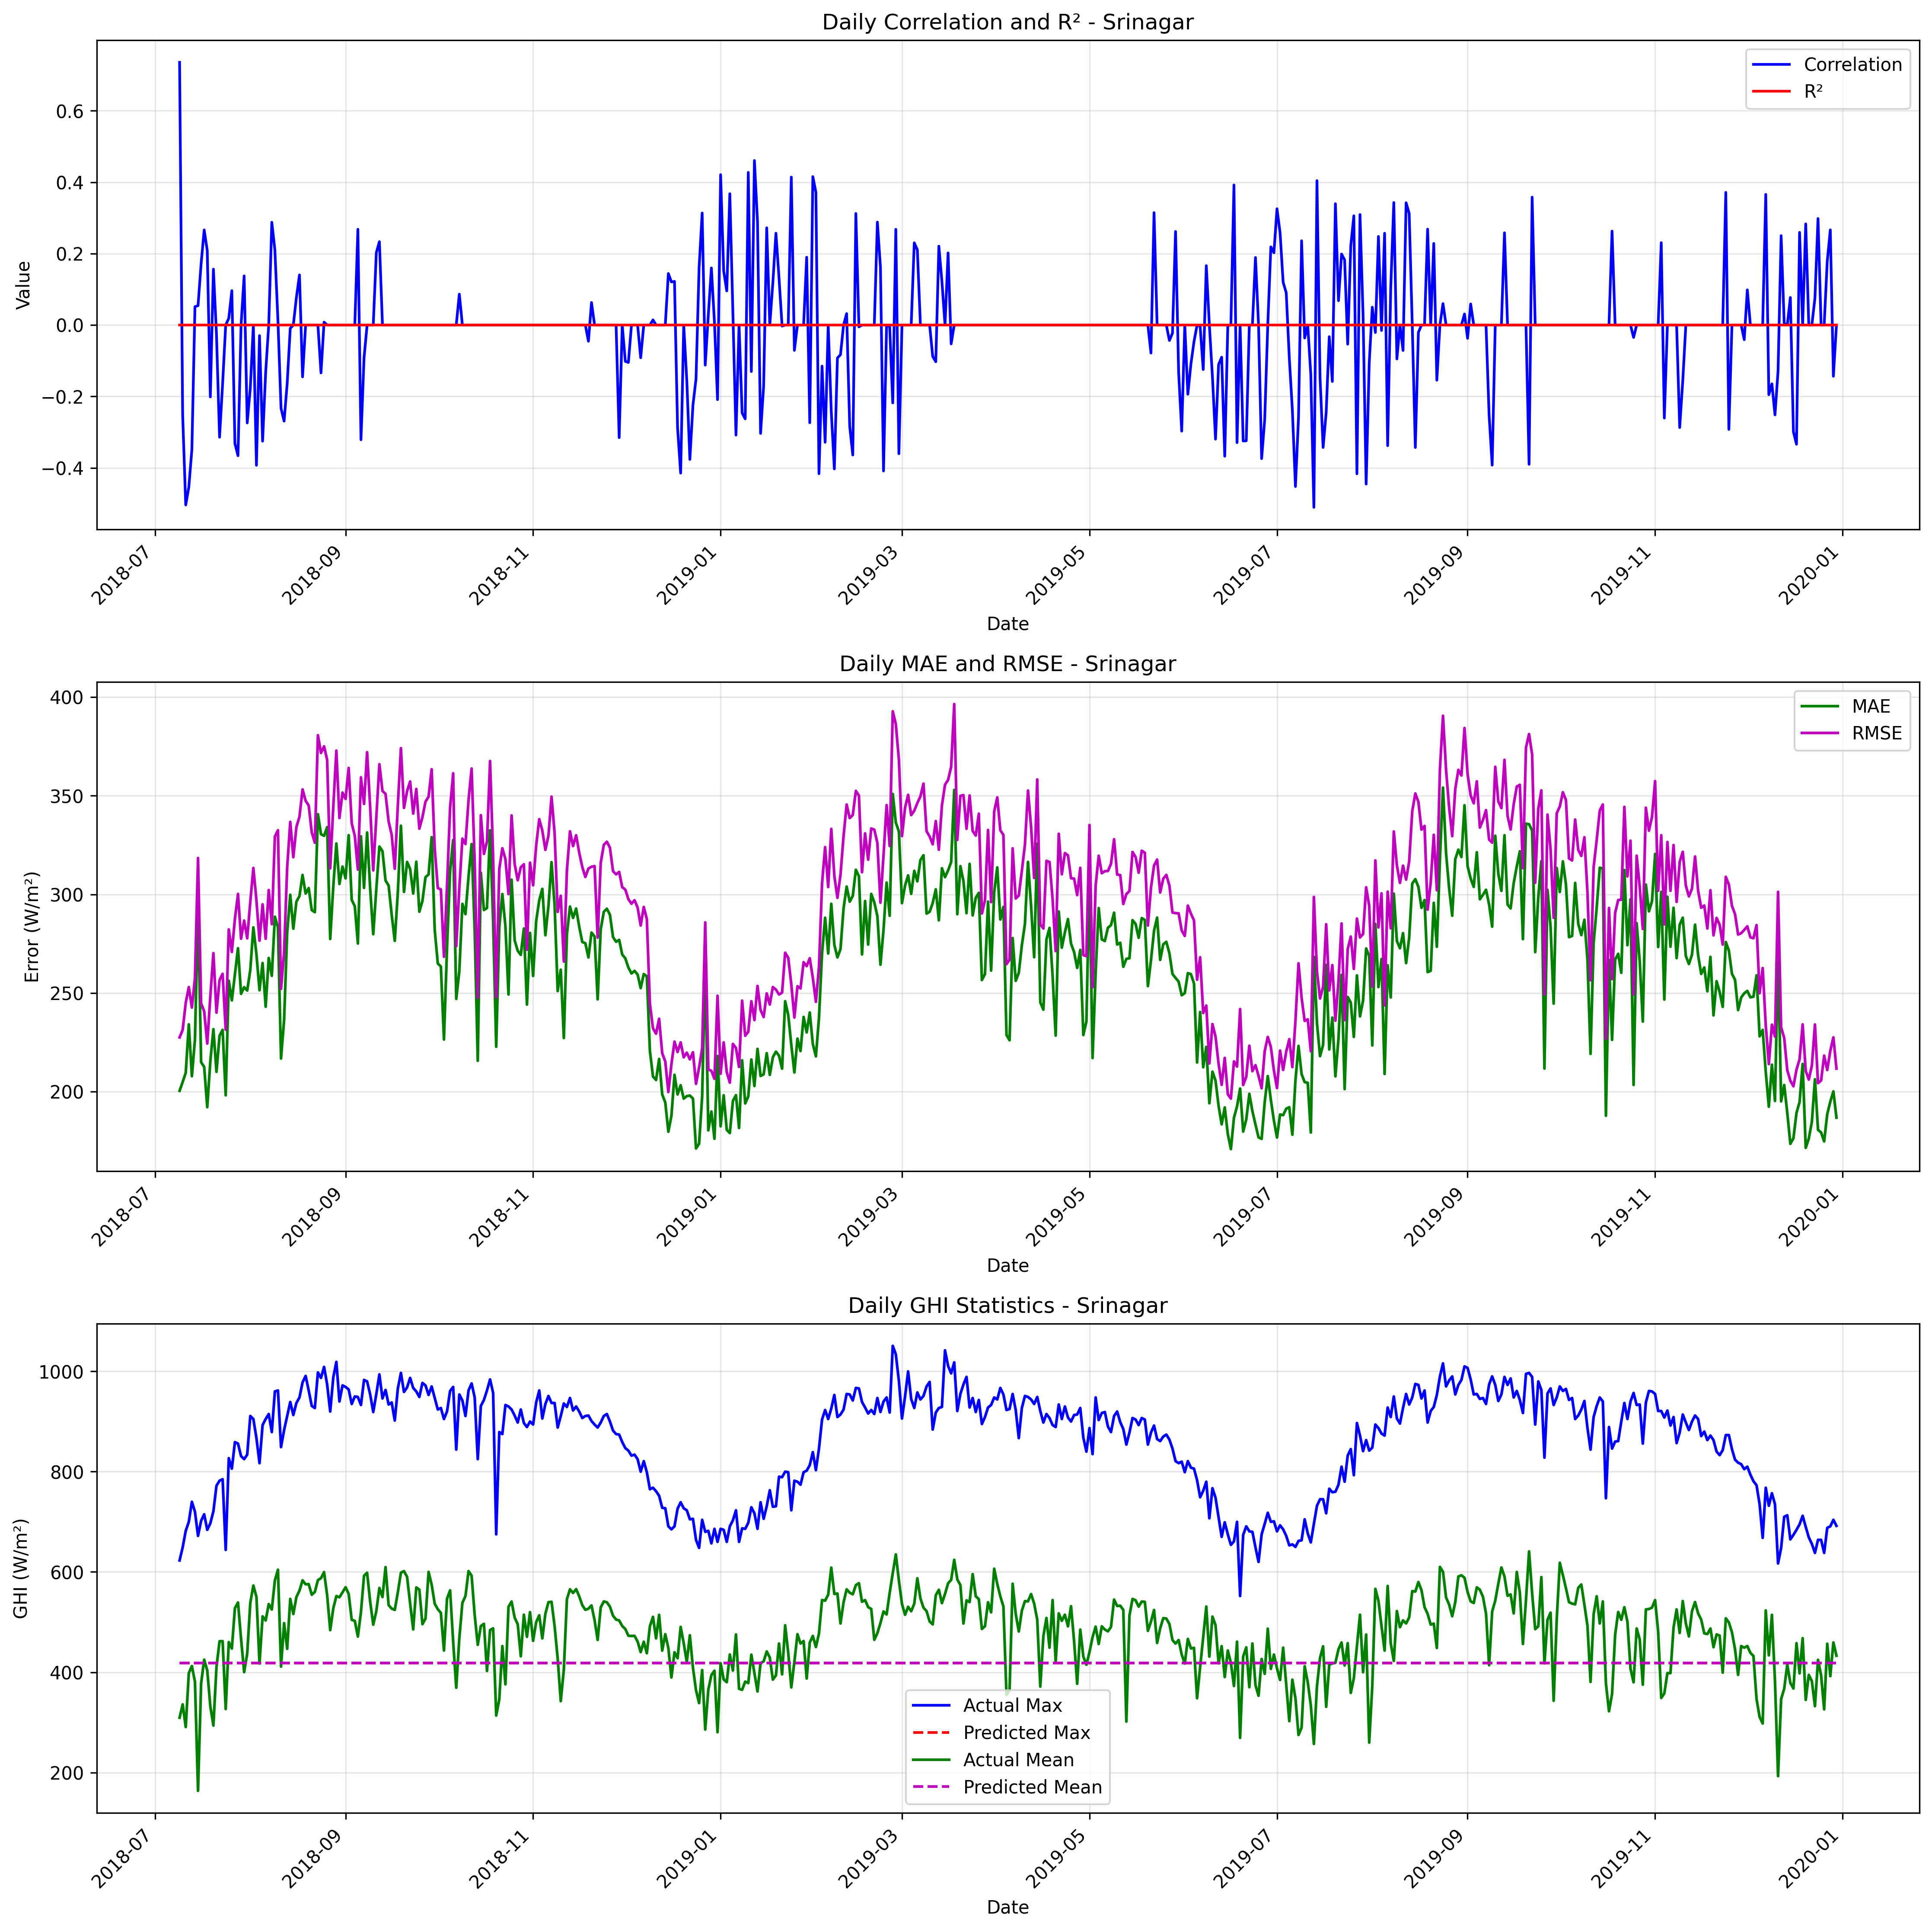

The table this chart was drawn from, first rows:
date, correlation, mae, rmse, r2, num_points, actual_max, actual_mean, actual_std, predicted_max, predicted_mean, predicted_std
2018-07-09, 0.7356, 200.4, 227.5, 0.0, 9, 623.0, 309.3, 211.7, 418.4, 418.4, 4.4486630940809846e-05
2018-07-10, -0.2518, 204.9, 231.3, 0.0, 24, 649.0, 336, 220.7, 418.4, 418.4, 6.3633551690145396e-06
2018-07-11, -0.504, 209.5, 245, 0.0, 24, 682.0, 290.7, 213.5, 418.4, 418.4, 8.999142664833926e-06
2018-07-12, -0.4543, 234.1, 253, 0.0, 24, 700.0, 398.3, 257.6, 418.4, 418.4, 1.2726710338029079e-05
2018-07-13, -0.3487, 207.8, 242.6, 0.0, 24, 740.0, 412.3, 247.7, 418.5, 418.4, 0.0003414
2018-07-14, 0.05142, 226.4, 257.5, 0.0, 24, 720.0, 381.0, 260.3, 418.4, 418.4, 1.102165424526902e-05
2018-07-15, 0.05409, 293.8, 318.4, 0.0, 24, 672.0, 163.5, 194.9, 418.4, 418.4, 6.3633551690145396e-06
2018-07-16, 0.1711, 214.9, 244.8, 0.0, 24, 702.0, 377.5, 246.5, 418.4, 418.4, 6.704210682073608e-05
2018-07-17, 0.2663, 212.5, 240.7, 0.0, 24, 715.0, 425.1, 245.8, 418.4, 418.4, 2.380949263169896e-05
2018-07-18, 0.2086, 192.1, 224.3, 0.0, 24, 684.0, 403.6, 228.7, 418.5, 418.4, 0.001045
2018-07-19, -0.2014, 215.4, 248.3, 0.0, 24, 697.0, 332.1, 237.8, 418.5, 418.4, 0.001659
2018-07-20, 0.1565, 231.6, 270.2, 0.0, 24, 721.0, 293.7, 244.8, 418.4, 418.4, 5.797292396891862e-05
2018-07-21, -0.02646, 210, 240, 0.0, 24, 772.0, 410.2, 245.1, 418.4, 418.4, 3.1173945899354294e-05
2018-07-22, -0.3142, 228.3, 256.6, 0.0, 24, 782.0, 461.8, 258.3, 418.5, 418.4, 0.001675
2018-07-23, -0.1637, 231.3, 259.7, 0.0, 24, 785.0, 462.0, 261.5, 418.4, 418.4, 2.6236784833599813e-05
2018-07-24, 0.0, 198.1, 231.3, 0.0, 24, 644.0, 326.7, 216.9, 418.4, 418.4, 0.0
2018-07-25, 0.01858, 256.2, 282.3, 0.0, 24, 827.0, 460.1, 285.2, 418.4, 418.4, 3.0517578125e-05
2018-07-26, 0.09618, 246.3, 270.8, 0.0, 24, 806.0, 447.2, 275.1, 418.5, 418.4, 0.001419
2018-07-27, -0.332, 259.4, 287.6, 0.0, 24, 859.0, 527.8, 271.7, 418.5, 418.4, 0.0003322
2018-07-28, -0.366, 272.7, 300.2, 0.0, 24, 856.0, 539.2, 280.8, 418.4, 418.4, 1.683585469436366e-05
2018-07-29, 0.0, 249.6, 277.5, 0.0, 24, 831.0, 466.5, 279.2, 418.4, 418.4, 0.0
2018-07-30, 0.1376, 252.9, 286.7, 0.0, 24, 825.0, 400.2, 292.3, 418.5, 418.4, 0.0007438
2018-07-31, -0.2742, 251.3, 277.7, 0.0, 24, 834.0, 437.1, 283.1, 418.5, 418.4, 0.001009
2018-08-01, -0.1774, 261.7, 296.2, 0.0, 24, 911.0, 538.5, 276.6, 418.4, 418.4, 3.0517578125e-05
2018-08-02, 0.0, 283.3, 313.4, 0.0, 24, 905.0, 572.9, 278.6, 418.4, 418.4, 0.0
2018-08-03, -0.393, 269.6, 297, 0.0, 24, 867.0, 550.3, 271.8, 418.5, 418.4, 0.001297
2018-08-04, -0.02975, 251.4, 276.5, 0.0, 24, 817.0, 417.4, 282.5, 418.4, 418.4, 8.999142664833926e-06
2018-08-05, -0.3253, 265.2, 294.9, 0.0, 24, 893.0, 511.4, 285.9, 418.5, 418.4, 0.001056
2018-08-06, -0.1326, 243, 277.5, 0.0, 24, 905.0, 503.2, 269.9, 418.4, 418.4, 3.9739137719152495e-05
2018-08-07, 0.0, 267.8, 302.2, 0.0, 24, 915.0, 535.9, 284.4, 418.4, 418.4, 0.0
2018-08-08, 0.2877, 258.7, 284.9, 0.0, 24, 879.0, 525.1, 269.9, 418.4, 418.4, 2.4645167286507785e-05
2018-08-09, 0.2101, 288.7, 329.3, 0.0, 24, 960.0, 583.1, 291.4, 418.4, 418.4, 3.181677311658859e-05
2018-08-10, 0.01114, 283.3, 332.5, 0.0, 24, 962.0, 604.5, 281.5, 418.4, 418.4, 0.0008404
2018-08-11, -0.2332, 216.7, 252.1, 0.0, 24, 849.0, 411.1, 257.4, 418.5, 418.4, 0.0004227
2018-08-12, -0.2691, 236.3, 270.9, 0.0, 24, 883.0, 497.9, 264.5, 418.4, 418.4, 0.00011
2018-08-13, -0.164, 280.6, 313.7, 0.0, 24, 911.0, 446.7, 319.1, 418.4, 418.4, 1.4228893633116968e-05
2018-08-14, -0.009265, 299.8, 336.8, 0.0, 24, 939.0, 546.3, 318.3, 418.4, 418.4, 8.999142664833926e-06
2018-08-15, 0.0, 282.6, 318.8, 0.0, 24, 913.0, 516.1, 310, 418.4, 418.4, 0.0
2018-08-16, 0.07728, 296.3, 334.2, 0.0, 24, 937.0, 549.9, 313.8, 418.4, 418.4, 6.3633551690145396e-06
2018-08-17, 0.1402, 299.1, 339.4, 0.0, 24, 948.0, 562.9, 313.7, 418.5, 418.4, 0.0003386
2018-08-18, -0.1452, 309.9, 353.2, 0.0, 24, 978.0, 583.3, 319.1, 418.4, 418.4, 2.6997427994501777e-05
2018-08-19, 0.0, 300.4, 347.4, 0.0, 24, 991.0, 575.3, 316.7, 418.4, 418.4, 0.0
2018-08-20, 0.0, 303.2, 345.1, 0.0, 24, 962.0, 575.8, 313.7, 418.4, 418.4, 0.0
2018-08-21, 0.0, 292, 331.4, 0.0, 24, 931.0, 554.6, 308.6, 418.4, 418.4, 0.0
2018-08-22, 0.0, 291, 326.2, 0.0, 24, 927.0, 560.1, 300.2, 418.4, 418.4, 0.0
2018-08-23, 0.0, 340.6, 380.7, 0.0, 24, 998.0, 583.8, 350.3, 418.4, 418.4, 0.0
2018-08-24, -0.1341, 330.5, 371.7, 0.0, 24, 987.0, 587.5, 338.2, 418.5, 418.4, 0.0005618
2018-08-25, 0.008035, 329.7, 375.1, 0.0, 24, 1009, 599.8, 335.4, 418.4, 418.4, 8.999142664833926e-06
2018-08-26, 0.0, 334.1, 368.2, 0.0, 24, 974.0, 553.7, 349.8, 418.4, 418.4, 0.0
2018-08-27, 0.0, 277.4, 313.2, 0.0, 24, 920.0, 483.9, 312.8, 418.4, 418.4, 0.0
2018-08-28, 0.0, 304.1, 344.5, 0.0, 24, 988.0, 527.5, 333.8, 418.4, 418.4, 0.0
2018-08-29, 0.0, 325.8, 372.9, 0.0, 24, 1019, 551.9, 355.7, 418.4, 418.4, 0.0
2018-08-30, 0.0, 305.3, 338.7, 0.0, 24, 940.0, 549.5, 319, 418.4, 418.4, 0.0
2018-08-31, 0.0, 314.1, 351.6, 0.0, 24, 972.0, 559.3, 329.1, 418.4, 418.4, 0.0
2018-09-01, 0.0, 308.1, 348.4, 0.0, 24, 969.0, 569.5, 320.7, 418.4, 418.4, 0.0
2018-09-02, 0.0, 330, 364.1, 0.0, 24, 964.0, 556.4, 344.2, 418.4, 418.4, 0.0
2018-09-03, 0.0, 297.2, 336.1, 0.0, 24, 935.0, 504.5, 331.9, 418.4, 418.4, 0.0
2018-09-04, 0.0, 294, 329.6, 0.0, 24, 950.0, 502.5, 325.6, 418.4, 418.4, 0.0
2018-09-05, 0.2681, 275.1, 312.6, 0.0, 24, 949.0, 471.1, 314.7, 418.5, 418.4, 0.0009189
2018-09-06, -0.3213, 329.4, 359.4, 0.0, 24, 933.0, 520.0, 352.1, 418.5, 418.4, 0.0003384
... 480 more rows
